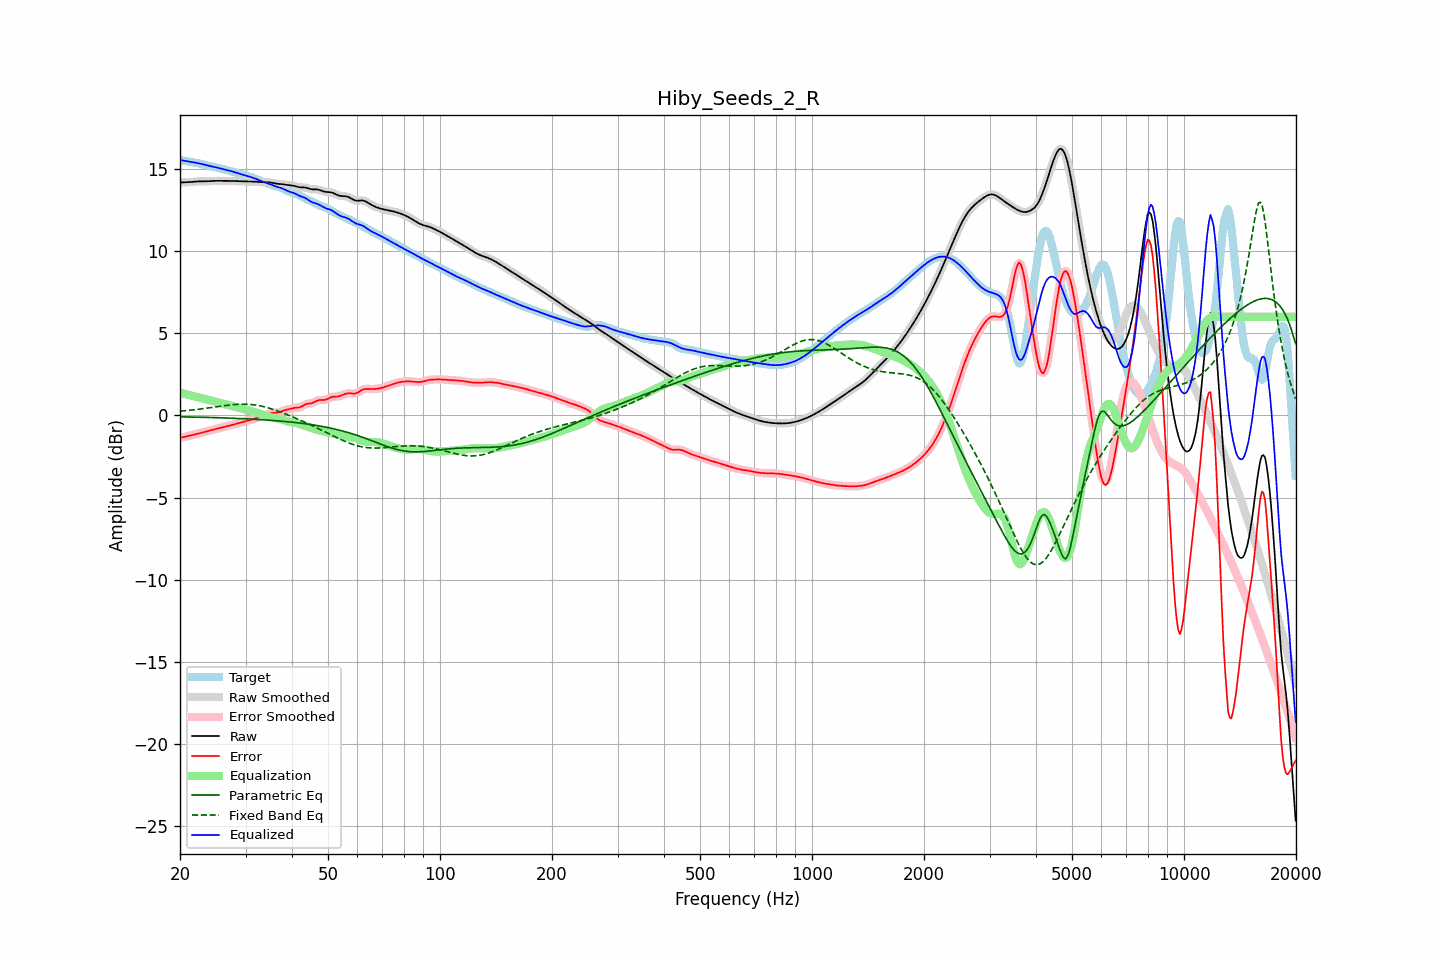

The data file committed next to this chart (first rows):
frequency, raw, error, smoothed, error_smoothed, equalization, parametric_eq, fixed_band_eq, equalized_raw, equalized_smoothed, target
20.00, 14.17, -1.37, 14.17, -1.37, 1.37, -0.08, 0.26, 15.54, 15.54, 15.54
20.20, 14.17, -1.35, 14.17, -1.35, 1.35, -0.09, 0.26, 15.52, 15.52, 15.52
20.40, 14.18, -1.33, 14.18, -1.33, 1.33, -0.09, 0.27, 15.50, 15.50, 15.50
20.61, 14.18, -1.30, 14.18, -1.30, 1.30, -0.09, 0.28, 15.48, 15.48, 15.48
20.81, 14.18, -1.28, 14.18, -1.28, 1.28, -0.09, 0.29, 15.46, 15.46, 15.46
21.02, 14.19, -1.26, 14.19, -1.26, 1.26, -0.09, 0.30, 15.44, 15.45, 15.45
21.23, 14.19, -1.24, 14.19, -1.24, 1.24, -0.10, 0.31, 15.43, 15.43, 15.43
21.44, 14.20, -1.21, 14.20, -1.21, 1.21, -0.10, 0.32, 15.41, 15.41, 15.41
21.66, 14.21, -1.19, 14.21, -1.19, 1.19, -0.10, 0.33, 15.40, 15.40, 15.40
21.87, 14.22, -1.16, 14.22, -1.16, 1.16, -0.10, 0.35, 15.39, 15.39, 15.39
22.09, 14.23, -1.14, 14.23, -1.14, 1.14, -0.10, 0.36, 15.37, 15.37, 15.37
22.31, 14.24, -1.12, 14.24, -1.12, 1.12, -0.11, 0.37, 15.35, 15.35, 15.35
22.54, 14.24, -1.09, 14.24, -1.09, 1.09, -0.11, 0.38, 15.33, 15.33, 15.33
22.76, 14.24, -1.07, 14.24, -1.07, 1.07, -0.11, 0.39, 15.31, 15.31, 15.31
22.99, 14.24, -1.04, 14.24, -1.04, 1.04, -0.11, 0.41, 15.28, 15.28, 15.28
23.22, 14.24, -1.02, 14.24, -1.02, 1.01, -0.12, 0.42, 15.25, 15.25, 15.25
23.45, 14.24, -0.99, 14.24, -0.99, 0.99, -0.12, 0.43, 15.23, 15.23, 15.23
23.69, 14.24, -0.96, 14.24, -0.96, 0.96, -0.12, 0.45, 15.21, 15.21, 15.21
23.92, 14.25, -0.93, 14.25, -0.93, 0.93, -0.12, 0.46, 15.18, 15.18, 15.18
24.16, 14.26, -0.91, 14.26, -0.91, 0.91, -0.13, 0.47, 15.16, 15.16, 15.16
24.40, 14.26, -0.88, 14.26, -0.88, 0.88, -0.13, 0.49, 15.14, 15.14, 15.14
24.65, 14.27, -0.85, 14.27, -0.85, 0.86, -0.13, 0.50, 15.12, 15.12, 15.12
24.89, 14.27, -0.83, 14.27, -0.83, 0.83, -0.14, 0.52, 15.10, 15.10, 15.10
25.14, 14.27, -0.80, 14.27, -0.80, 0.80, -0.14, 0.53, 15.08, 15.08, 15.08
25.39, 14.27, -0.78, 14.27, -0.78, 0.78, -0.14, 0.54, 15.05, 15.05, 15.05
25.65, 14.27, -0.76, 14.27, -0.76, 0.76, -0.14, 0.56, 15.03, 15.03, 15.03
25.91, 14.27, -0.73, 14.27, -0.73, 0.73, -0.15, 0.57, 15.00, 15.00, 15.00
26.16, 14.27, -0.71, 14.27, -0.71, 0.71, -0.15, 0.59, 14.98, 14.98, 14.98
26.43, 14.27, -0.69, 14.27, -0.69, 0.69, -0.15, 0.60, 14.95, 14.95, 14.96
26.69, 14.27, -0.67, 14.27, -0.67, 0.66, -0.16, 0.61, 14.93, 14.93, 14.93
26.96, 14.27, -0.64, 14.27, -0.64, 0.64, -0.16, 0.62, 14.91, 14.91, 14.91
27.23, 14.27, -0.62, 14.27, -0.62, 0.62, -0.17, 0.63, 14.88, 14.88, 14.88
27.50, 14.27, -0.59, 14.27, -0.59, 0.59, -0.17, 0.64, 14.86, 14.86, 14.86
27.77, 14.26, -0.57, 14.26, -0.57, 0.57, -0.17, 0.65, 14.83, 14.83, 14.83
28.05, 14.26, -0.54, 14.26, -0.54, 0.54, -0.18, 0.66, 14.80, 14.80, 14.80
28.33, 14.26, -0.51, 14.26, -0.51, 0.51, -0.18, 0.67, 14.77, 14.77, 14.77
28.62, 14.25, -0.49, 14.25, -0.49, 0.49, -0.19, 0.67, 14.74, 14.74, 14.74
28.90, 14.25, -0.46, 14.25, -0.46, 0.46, -0.19, 0.68, 14.70, 14.70, 14.71
29.19, 14.24, -0.43, 14.24, -0.43, 0.43, -0.19, 0.68, 14.67, 14.67, 14.67
29.48, 14.24, -0.40, 14.24, -0.40, 0.40, -0.20, 0.68, 14.65, 14.65, 14.64
29.78, 14.24, -0.37, 14.24, -0.37, 0.38, -0.20, 0.68, 14.62, 14.62, 14.61
30.08, 14.24, -0.35, 14.24, -0.35, 0.35, -0.21, 0.68, 14.59, 14.59, 14.59
30.38, 14.24, -0.32, 14.24, -0.32, 0.32, -0.21, 0.68, 14.56, 14.56, 14.56
30.68, 14.24, -0.30, 14.24, -0.30, 0.30, -0.22, 0.67, 14.53, 14.53, 14.53
30.99, 14.23, -0.27, 14.23, -0.27, 0.27, -0.22, 0.67, 14.50, 14.50, 14.50
31.30, 14.23, -0.24, 14.23, -0.24, 0.24, -0.23, 0.66, 14.47, 14.47, 14.47
31.61, 14.22, -0.21, 14.22, -0.21, 0.21, -0.23, 0.64, 14.44, 14.44, 14.44
31.93, 14.22, -0.18, 14.22, -0.18, 0.18, -0.24, 0.63, 14.40, 14.40, 14.40
32.24, 14.21, -0.15, 14.21, -0.15, 0.15, -0.24, 0.62, 14.36, 14.36, 14.36
32.57, 14.20, -0.12, 14.20, -0.12, 0.12, -0.25, 0.60, 14.32, 14.32, 14.32
32.89, 14.20, -0.09, 14.20, -0.09, 0.09, -0.26, 0.58, 14.28, 14.28, 14.28
33.22, 14.19, -0.06, 14.19, -0.06, 0.05, -0.26, 0.56, 14.24, 14.24, 14.25
33.55, 14.19, -0.02, 14.19, -0.02, 0.01, -0.27, 0.54, 14.20, 14.20, 14.21
33.89, 14.19, 0.01, 14.19, 0.02, -0.02, -0.27, 0.51, 14.17, 14.17, 14.17
34.23, 14.19, 0.05, 14.19, 0.05, -0.05, -0.28, 0.48, 14.14, 14.14, 14.13
34.57, 14.18, 0.09, 14.18, 0.09, -0.08, -0.29, 0.46, 14.10, 14.10, 14.09
34.92, 14.17, 0.12, 14.17, 0.12, -0.10, -0.29, 0.43, 14.07, 14.07, 14.05
35.27, 14.16, 0.14, 14.16, 0.14, -0.13, -0.30, 0.40, 14.03, 14.03, 14.02
35.62, 14.14, 0.15, 14.14, 0.15, -0.14, -0.31, 0.37, 13.99, 13.99, 13.98
35.97, 14.11, 0.16, 14.12, 0.16, -0.16, -0.32, 0.33, 13.95, 13.95, 13.96
... 635 more rows
